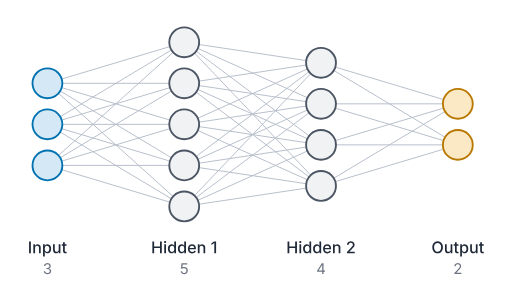
t = 0.00 s
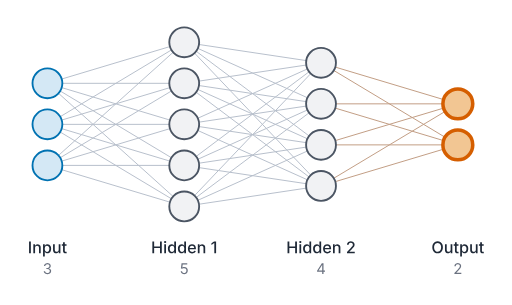
t = 0.62 s
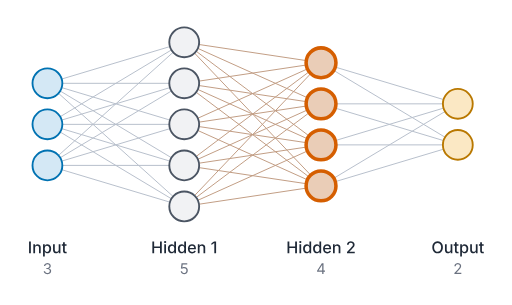
t = 1.23 s
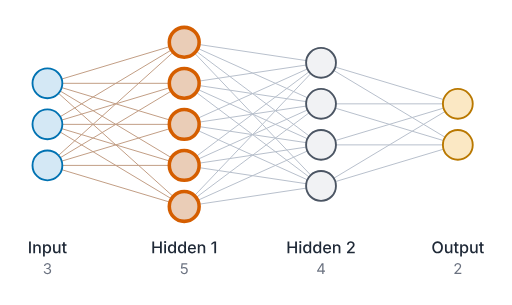
t = 1.85 s
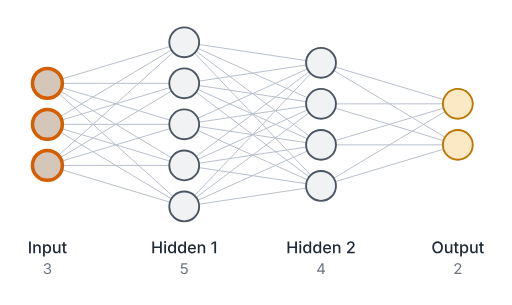
t = 2.47 s
t = 3.08 s: frame unchanged from t = 0.00 s, image omitted

The animated SVG that drew these frames (rendered in a browser with its animation timeline set to each time). Animation: 27 CSS @keyframes rules; one cycle of 3.70 s, repeats indefinitely.

<svg xmlns="http://www.w3.org/2000/svg" width="411.07" height="245.25" viewBox="0 0 411.07 245.25" role="img" aria-labelledby="xm-title xm-desc">
  <title id="xm-title">Neural network diagram</title>
  <desc id="xm-desc">Fully connected neural network with 4 layers: Input (3 neurons), Hidden 1 (5 neurons), Hidden 2 (4 neurons), Output (2 neurons).</desc>
  <style>@keyframes xm-a0{0%{opacity:0;transform:translate(0px,0px)}44.459%{opacity:0;transform:translate(0px,0px)}44.509%{opacity:1;transform:translate(0px,0px)}58.599%{opacity:1;transform:translate(-87.01px,26.1px)}58.649%{opacity:0;transform:translate(-87.01px,26.1px)}100%{opacity:0;transform:translate(-87.01px,26.1px)}}@keyframes xm-a1{0%{stroke:#b8c0cc;stroke-width:0.8px}44.459%{stroke:#b8c0cc;stroke-width:0.8px}47.014%{stroke:#c29e85;stroke-width:0.8px}56.095%{stroke:#c29e85;stroke-width:0.8px}58.649%{stroke:#b8c0cc;stroke-width:0.8px}100%{stroke:#b8c0cc;stroke-width:0.8px}}@keyframes xm-a2{0%{opacity:0;transform:translate(0px,0px)}44.459%{opacity:0;transform:translate(0px,0px)}44.509%{opacity:1;transform:translate(0px,0px)}58.599%{opacity:1;transform:translate(-86px,0px)}58.649%{opacity:0;transform:translate(-86px,0px)}100%{opacity:0;transform:translate(-86px,0px)}}@keyframes xm-a3{0%{opacity:0;transform:translate(0px,0px)}44.459%{opacity:0;transform:translate(0px,0px)}44.509%{opacity:1;transform:translate(0px,0px)}58.599%{opacity:1;transform:translate(-87.01px,-26.1px)}58.649%{opacity:0;transform:translate(-87.01px,-26.1px)}100%{opacity:0;transform:translate(-87.01px,-26.1px)}}@keyframes xm-a4{0%{opacity:0;transform:translate(0px,0px)}44.459%{opacity:0;transform:translate(0px,0px)}44.509%{opacity:1;transform:translate(0px,0px)}58.599%{opacity:1;transform:translate(-89.42px,-53.65px)}58.649%{opacity:0;transform:translate(-89.42px,-53.65px)}100%{opacity:0;transform:translate(-89.42px,-53.65px)}}@keyframes xm-a5{0%{opacity:0;transform:translate(0px,0px)}44.459%{opacity:0;transform:translate(0px,0px)}44.509%{opacity:1;transform:translate(0px,0px)}58.599%{opacity:1;transform:translate(-92.16px,-82.94px)}58.649%{opacity:0;transform:translate(-92.16px,-82.94px)}100%{opacity:0;transform:translate(-92.16px,-82.94px)}}@keyframes xm-a6{0%{opacity:0;transform:translate(0px,0px)}44.459%{opacity:0;transform:translate(0px,0px)}44.509%{opacity:1;transform:translate(0px,0px)}58.599%{opacity:1;transform:translate(-89.42px,53.65px)}58.649%{opacity:0;transform:translate(-89.42px,53.65px)}100%{opacity:0;transform:translate(-89.42px,53.65px)}}@keyframes xm-a7{0%{opacity:0;transform:translate(0px,0px)}44.459%{opacity:0;transform:translate(0px,0px)}44.509%{opacity:1;transform:translate(0px,0px)}58.599%{opacity:1;transform:translate(-92.16px,82.94px)}58.649%{opacity:0;transform:translate(-92.16px,82.94px)}100%{opacity:0;transform:translate(-92.16px,82.94px)}}@keyframes xm-a8{0%{opacity:0;transform:translate(0px,0px)}25.541%{opacity:0;transform:translate(0px,0px)}25.591%{opacity:1;transform:translate(0px,0px)}39.68%{opacity:1;transform:translate(-86.27px,-12.94px)}39.73%{opacity:0;transform:translate(-86.27px,-12.94px)}100%{opacity:0;transform:translate(-86.27px,-12.94px)}}@keyframes xm-a9{0%{stroke:#b8c0cc;stroke-width:0.8px}25.541%{stroke:#b8c0cc;stroke-width:0.8px}28.095%{stroke:#c29e85;stroke-width:0.8px}37.176%{stroke:#c29e85;stroke-width:0.8px}39.73%{stroke:#b8c0cc;stroke-width:0.8px}100%{stroke:#b8c0cc;stroke-width:0.8px}}@keyframes xm-a10{0%{opacity:0;transform:translate(0px,0px)}25.541%{opacity:0;transform:translate(0px,0px)}25.591%{opacity:1;transform:translate(0px,0px)}39.68%{opacity:1;transform:translate(-88.11px,-39.65px)}39.73%{opacity:0;transform:translate(-88.11px,-39.65px)}100%{opacity:0;transform:translate(-88.11px,-39.65px)}}@keyframes xm-a11{0%{opacity:0;transform:translate(0px,0px)}25.541%{opacity:0;transform:translate(0px,0px)}25.591%{opacity:1;transform:translate(0px,0px)}39.68%{opacity:1;transform:translate(-90.8px,-68.1px)}39.73%{opacity:0;transform:translate(-90.8px,-68.1px)}100%{opacity:0;transform:translate(-90.8px,-68.1px)}}@keyframes xm-a12{0%{opacity:0;transform:translate(0px,0px)}25.541%{opacity:0;transform:translate(0px,0px)}25.591%{opacity:1;transform:translate(0px,0px)}39.68%{opacity:1;transform:translate(-93.45px,-98.12px)}39.73%{opacity:0;transform:translate(-93.45px,-98.12px)}100%{opacity:0;transform:translate(-93.45px,-98.12px)}}@keyframes xm-a13{0%{opacity:0;transform:translate(0px,0px)}25.541%{opacity:0;transform:translate(0px,0px)}25.591%{opacity:1;transform:translate(0px,0px)}39.68%{opacity:1;transform:translate(-86.27px,12.94px)}39.73%{opacity:0;transform:translate(-86.27px,12.94px)}100%{opacity:0;transform:translate(-86.27px,12.94px)}}@keyframes xm-a14{0%{opacity:0;transform:translate(0px,0px)}25.541%{opacity:0;transform:translate(0px,0px)}25.591%{opacity:1;transform:translate(0px,0px)}39.68%{opacity:1;transform:translate(-88.11px,39.65px)}39.73%{opacity:0;transform:translate(-88.11px,39.65px)}100%{opacity:0;transform:translate(-88.11px,39.65px)}}@keyframes xm-a15{0%{opacity:0;transform:translate(0px,0px)}25.541%{opacity:0;transform:translate(0px,0px)}25.591%{opacity:1;transform:translate(0px,0px)}39.68%{opacity:1;transform:translate(-90.8px,68.1px)}39.73%{opacity:0;transform:translate(-90.8px,68.1px)}100%{opacity:0;transform:translate(-90.8px,68.1px)}}@keyframes xm-a16{0%{opacity:0;transform:translate(0px,0px)}25.541%{opacity:0;transform:translate(0px,0px)}25.591%{opacity:1;transform:translate(0px,0px)}39.68%{opacity:1;transform:translate(-93.45px,98.12px)}39.73%{opacity:0;transform:translate(-93.45px,98.12px)}100%{opacity:0;transform:translate(-93.45px,98.12px)}}@keyframes xm-a17{0%{opacity:0;transform:translate(0px,0px)}6.622%{opacity:0;transform:translate(0px,0px)}6.672%{opacity:1;transform:translate(0px,0px)}20.761%{opacity:1;transform:translate(-87.01px,-26.1px)}20.811%{opacity:0;transform:translate(-87.01px,-26.1px)}100%{opacity:0;transform:translate(-87.01px,-26.1px)}}@keyframes xm-a18{0%{stroke:#b8c0cc;stroke-width:0.8px}6.622%{stroke:#b8c0cc;stroke-width:0.8px}9.176%{stroke:#c29e85;stroke-width:0.8px}18.257%{stroke:#c29e85;stroke-width:0.8px}20.811%{stroke:#b8c0cc;stroke-width:0.8px}100%{stroke:#b8c0cc;stroke-width:0.8px}}@keyframes xm-a19{0%{opacity:0;transform:translate(0px,0px)}6.622%{opacity:0;transform:translate(0px,0px)}6.672%{opacity:1;transform:translate(0px,0px)}20.761%{opacity:1;transform:translate(-89.42px,-53.65px)}20.811%{opacity:0;transform:translate(-89.42px,-53.65px)}100%{opacity:0;transform:translate(-89.42px,-53.65px)}}@keyframes xm-a20{0%{opacity:0;transform:translate(0px,0px)}6.622%{opacity:0;transform:translate(0px,0px)}6.672%{opacity:1;transform:translate(0px,0px)}20.761%{opacity:1;transform:translate(-86px,0px)}20.811%{opacity:0;transform:translate(-86px,0px)}100%{opacity:0;transform:translate(-86px,0px)}}@keyframes xm-a21{0%{opacity:0;transform:translate(0px,0px)}6.622%{opacity:0;transform:translate(0px,0px)}6.672%{opacity:1;transform:translate(0px,0px)}20.761%{opacity:1;transform:translate(-87.01px,26.1px)}20.811%{opacity:0;transform:translate(-87.01px,26.1px)}100%{opacity:0;transform:translate(-87.01px,26.1px)}}@keyframes xm-a22{0%{opacity:0;transform:translate(0px,0px)}6.622%{opacity:0;transform:translate(0px,0px)}6.672%{opacity:1;transform:translate(0px,0px)}20.761%{opacity:1;transform:translate(-89.42px,53.65px)}20.811%{opacity:0;transform:translate(-89.42px,53.65px)}100%{opacity:0;transform:translate(-89.42px,53.65px)}}@keyframes xm-a23{0%{fill:#d4e8f5;stroke:#0072b2;stroke-width:1.5px}56.757%{fill:#d4e8f5;stroke:#0072b2;stroke-width:1.5px}60.503%{fill:#d4c6b8;stroke:#d55e00;stroke-width:2.85px}73.822%{fill:#d4c6b8;stroke:#d55e00;stroke-width:2.85px}77.568%{fill:#d4e8f5;stroke:#0072b2;stroke-width:1.5px}100%{fill:#d4e8f5;stroke:#0072b2;stroke-width:1.5px}}@keyframes xm-a24{0%{fill:#f1f2f4;stroke:#4b5563;stroke-width:1.5px}37.838%{fill:#f1f2f4;stroke:#4b5563;stroke-width:1.5px}41.584%{fill:#eacdb7;stroke:#d55e00;stroke-width:2.85px}54.903%{fill:#eacdb7;stroke:#d55e00;stroke-width:2.85px}58.649%{fill:#f1f2f4;stroke:#4b5563;stroke-width:1.5px}100%{fill:#f1f2f4;stroke:#4b5563;stroke-width:1.5px}}@keyframes xm-a25{0%{fill:#f1f2f4;stroke:#4b5563;stroke-width:1.5px}18.919%{fill:#f1f2f4;stroke:#4b5563;stroke-width:1.5px}22.665%{fill:#eacdb7;stroke:#d55e00;stroke-width:2.85px}35.984%{fill:#eacdb7;stroke:#d55e00;stroke-width:2.85px}39.73%{fill:#f1f2f4;stroke:#4b5563;stroke-width:1.5px}100%{fill:#f1f2f4;stroke:#4b5563;stroke-width:1.5px}}@keyframes xm-a26{0%{fill:#fbe8c4;stroke:#b97800;stroke-width:1.5px}3.746%{fill:#f2c693;stroke:#d55e00;stroke-width:2.85px}17.065%{fill:#f2c693;stroke:#d55e00;stroke-width:2.85px}20.811%{fill:#fbe8c4;stroke:#b97800;stroke-width:1.5px}100%{fill:#fbe8c4;stroke:#b97800;stroke-width:1.5px}}#xm-signal-0{animation:xm-a0 3700ms linear infinite}#xm-edge-0-0-1-0{animation:xm-a1 3700ms linear infinite}#xm-signal-1{animation:xm-a2 3700ms linear infinite}#xm-edge-0-0-1-1{animation:xm-a1 3700ms linear infinite}#xm-signal-2{animation:xm-a3 3700ms linear infinite}#xm-edge-0-0-1-2{animation:xm-a1 3700ms linear infinite}#xm-signal-3{animation:xm-a4 3700ms linear infinite}#xm-edge-0-0-1-3{animation:xm-a1 3700ms linear infinite}#xm-signal-4{animation:xm-a5 3700ms linear infinite}#xm-edge-0-0-1-4{animation:xm-a1 3700ms linear infinite}#xm-signal-5{animation:xm-a6 3700ms linear infinite}#xm-edge-0-1-1-0{animation:xm-a1 3700ms linear infinite}#xm-signal-6{animation:xm-a0 3700ms linear infinite}#xm-edge-0-1-1-1{animation:xm-a1 3700ms linear infinite}#xm-signal-7{animation:xm-a2 3700ms linear infinite}#xm-edge-0-1-1-2{animation:xm-a1 3700ms linear infinite}#xm-signal-8{animation:xm-a3 3700ms linear infinite}#xm-edge-0-1-1-3{animation:xm-a1 3700ms linear infinite}#xm-signal-9{animation:xm-a4 3700ms linear infinite}#xm-edge-0-1-1-4{animation:xm-a1 3700ms linear infinite}#xm-signal-10{animation:xm-a7 3700ms linear infinite}#xm-edge-0-2-1-0{animation:xm-a1 3700ms linear infinite}#xm-signal-11{animation:xm-a6 3700ms linear infinite}#xm-edge-0-2-1-1{animation:xm-a1 3700ms linear infinite}#xm-signal-12{animation:xm-a0 3700ms linear infinite}#xm-edge-0-2-1-2{animation:xm-a1 3700ms linear infinite}#xm-signal-13{animation:xm-a2 3700ms linear infinite}#xm-edge-0-2-1-3{animation:xm-a1 3700ms linear infinite}#xm-signal-14{animation:xm-a3 3700ms linear infinite}#xm-edge-0-2-1-4{animation:xm-a1 3700ms linear infinite}#xm-signal-15{animation:xm-a8 3700ms linear infinite}#xm-edge-1-0-2-0{animation:xm-a9 3700ms linear infinite}#xm-signal-16{animation:xm-a10 3700ms linear infinite}#xm-edge-1-0-2-1{animation:xm-a9 3700ms linear infinite}#xm-signal-17{animation:xm-a11 3700ms linear infinite}#xm-edge-1-0-2-2{animation:xm-a9 3700ms linear infinite}#xm-signal-18{animation:xm-a12 3700ms linear infinite}#xm-edge-1-0-2-3{animation:xm-a9 3700ms linear infinite}#xm-signal-19{animation:xm-a13 3700ms linear infinite}#xm-edge-1-1-2-0{animation:xm-a9 3700ms linear infinite}#xm-signal-20{animation:xm-a8 3700ms linear infinite}#xm-edge-1-1-2-1{animation:xm-a9 3700ms linear infinite}#xm-signal-21{animation:xm-a10 3700ms linear infinite}#xm-edge-1-1-2-2{animation:xm-a9 3700ms linear infinite}#xm-signal-22{animation:xm-a11 3700ms linear infinite}#xm-edge-1-1-2-3{animation:xm-a9 3700ms linear infinite}#xm-signal-23{animation:xm-a14 3700ms linear infinite}#xm-edge-1-2-2-0{animation:xm-a9 3700ms linear infinite}#xm-signal-24{animation:xm-a13 3700ms linear infinite}#xm-edge-1-2-2-1{animation:xm-a9 3700ms linear infinite}#xm-signal-25{animation:xm-a8 3700ms linear infinite}#xm-edge-1-2-2-2{animation:xm-a9 3700ms linear infinite}#xm-signal-26{animation:xm-a10 3700ms linear infinite}#xm-edge-1-2-2-3{animation:xm-a9 3700ms linear infinite}#xm-signal-27{animation:xm-a15 3700ms linear infinite}#xm-edge-1-3-2-0{animation:xm-a9 3700ms linear infinite}#xm-signal-28{animation:xm-a14 3700ms linear infinite}#xm-edge-1-3-2-1{animation:xm-a9 3700ms linear infinite}#xm-signal-29{animation:xm-a13 3700ms linear infinite}#xm-edge-1-3-2-2{animation:xm-a9 3700ms linear infinite}#xm-signal-30{animation:xm-a8 3700ms linear infinite}#xm-edge-1-3-2-3{animation:xm-a9 3700ms linear infinite}#xm-signal-31{animation:xm-a16 3700ms linear infinite}#xm-edge-1-4-2-0{animation:xm-a9 3700ms linear infinite}#xm-signal-32{animation:xm-a15 3700ms linear infinite}#xm-edge-1-4-2-1{animation:xm-a9 3700ms linear infinite}#xm-signal-33{animation:xm-a14 3700ms linear infinite}#xm-edge-1-4-2-2{animation:xm-a9 3700ms linear infinite}#xm-signal-34{animation:xm-a13 3700ms linear infinite}#xm-edge-1-4-2-3{animation:xm-a9 3700ms linear infinite}#xm-signal-35{animation:xm-a17 3700ms linear infinite}#xm-edge-2-0-3-0{animation:xm-a18 3700ms linear infinite}#xm-signal-36{animation:xm-a19 3700ms linear infinite}#xm-edge-2-0-3-1{animation:xm-a18 3700ms linear infinite}#xm-signal-37{animation:xm-a20 3700ms linear infinite}#xm-edge-2-1-3-0{animation:xm-a18 3700ms linear infinite}#xm-signal-38{animation:xm-a17 3700ms linear infinite}#xm-edge-2-1-3-1{animation:xm-a18 3700ms linear infinite}#xm-signal-39{animation:xm-a21 3700ms linear infinite}#xm-edge-2-2-3-0{animation:xm-a18 3700ms linear infinite}#xm-signal-40{animation:xm-a20 3700ms linear infinite}#xm-edge-2-2-3-1{animation:xm-a18 3700ms linear infinite}#xm-signal-41{animation:xm-a22 3700ms linear infinite}#xm-edge-2-3-3-0{animation:xm-a18 3700ms linear infinite}#xm-signal-42{animation:xm-a21 3700ms linear infinite}#xm-edge-2-3-3-1{animation:xm-a18 3700ms linear infinite}#xm-node-0-0{animation:xm-a23 3700ms linear infinite}#xm-node-0-1{animation:xm-a23 3700ms linear infinite}#xm-node-0-2{animation:xm-a23 3700ms linear infinite}#xm-node-1-0{animation:xm-a24 3700ms linear infinite}#xm-node-1-1{animation:xm-a24 3700ms linear infinite}#xm-node-1-2{animation:xm-a24 3700ms linear infinite}#xm-node-1-3{animation:xm-a24 3700ms linear infinite}#xm-node-1-4{animation:xm-a24 3700ms linear infinite}#xm-node-2-0{animation:xm-a25 3700ms linear infinite}#xm-node-2-1{animation:xm-a25 3700ms linear infinite}#xm-node-2-2{animation:xm-a25 3700ms linear infinite}#xm-node-2-3{animation:xm-a25 3700ms linear infinite}#xm-node-3-0{animation:xm-a26 3700ms linear infinite}#xm-node-3-1{animation:xm-a26 3700ms linear infinite}@media (prefers-reduced-motion:reduce){*{animation:none!important}}</style>
  <rect id="xm-background" width="411.07" height="245.25" fill="#ffffff"/>
  <g id="xm-edges-0" class="xm-edges" stroke="#b8c0cc" stroke-width="0.8">
    <line id="xm-edge-0-0-1-0" class="xm-edge" x1="49.32" y1="63.55" x2="136.33" y2="37.45"/>
    <line id="xm-edge-0-0-1-1" class="xm-edge" x1="49.82" y1="67" x2="135.82" y2="67"/>
    <line id="xm-edge-0-0-1-2" class="xm-edge" x1="49.32" y1="70.45" x2="136.33" y2="96.55"/>
    <line id="xm-edge-0-0-1-3" class="xm-edge" x1="48.11" y1="73.17" x2="137.53" y2="126.83"/>
    <line id="xm-edge-0-0-1-4" class="xm-edge" x1="46.74" y1="75.03" x2="138.9" y2="157.97"/>
    <line id="xm-edge-0-1-1-0" class="xm-edge" x1="48.11" y1="93.83" x2="137.53" y2="40.17"/>
    <line id="xm-edge-0-1-1-1" class="xm-edge" x1="49.32" y1="96.55" x2="136.33" y2="70.45"/>
    <line id="xm-edge-0-1-1-2" class="xm-edge" x1="49.82" y1="100" x2="135.82" y2="100"/>
    <line id="xm-edge-0-1-1-3" class="xm-edge" x1="49.32" y1="103.45" x2="136.33" y2="129.55"/>
    <line id="xm-edge-0-1-1-4" class="xm-edge" x1="48.11" y1="106.17" x2="137.53" y2="159.83"/>
    <line id="xm-edge-0-2-1-0" class="xm-edge" x1="46.74" y1="124.97" x2="138.9" y2="42.03"/>
    <line id="xm-edge-0-2-1-1" class="xm-edge" x1="48.11" y1="126.83" x2="137.53" y2="73.17"/>
    <line id="xm-edge-0-2-1-2" class="xm-edge" x1="49.32" y1="129.55" x2="136.33" y2="103.45"/>
    <line id="xm-edge-0-2-1-3" class="xm-edge" x1="49.82" y1="133" x2="135.82" y2="133"/>
    <line id="xm-edge-0-2-1-4" class="xm-edge" x1="49.32" y1="136.45" x2="136.33" y2="162.55"/>
  </g>
  <g id="xm-edges-1" class="xm-edges" stroke="#b8c0cc" stroke-width="0.8">
    <line id="xm-edge-1-0-2-0" class="xm-edge" x1="159.69" y1="35.78" x2="245.95" y2="48.72"/>
    <line id="xm-edge-1-0-2-1" class="xm-edge" x1="158.76" y1="38.92" x2="246.88" y2="78.58"/>
    <line id="xm-edge-1-0-2-2" class="xm-edge" x1="157.42" y1="41.2" x2="248.22" y2="109.3"/>
    <line id="xm-edge-1-0-2-3" class="xm-edge" x1="156.1" y1="42.69" x2="249.55" y2="140.81"/>
    <line id="xm-edge-1-1-2-0" class="xm-edge" x1="159.69" y1="65.22" x2="245.95" y2="52.28"/>
    <line id="xm-edge-1-1-2-1" class="xm-edge" x1="159.69" y1="68.78" x2="245.95" y2="81.72"/>
    <line id="xm-edge-1-1-2-2" class="xm-edge" x1="158.76" y1="71.92" x2="246.88" y2="111.58"/>
    <line id="xm-edge-1-1-2-3" class="xm-edge" x1="157.42" y1="74.2" x2="248.22" y2="142.3"/>
    <line id="xm-edge-1-2-2-0" class="xm-edge" x1="158.76" y1="95.08" x2="246.88" y2="55.42"/>
    <line id="xm-edge-1-2-2-1" class="xm-edge" x1="159.69" y1="98.22" x2="245.95" y2="85.28"/>
    <line id="xm-edge-1-2-2-2" class="xm-edge" x1="159.69" y1="101.78" x2="245.95" y2="114.72"/>
    <line id="xm-edge-1-2-2-3" class="xm-edge" x1="158.76" y1="104.92" x2="246.88" y2="144.58"/>
    <line id="xm-edge-1-3-2-0" class="xm-edge" x1="157.42" y1="125.8" x2="248.22" y2="57.7"/>
    <line id="xm-edge-1-3-2-1" class="xm-edge" x1="158.76" y1="128.08" x2="246.88" y2="88.42"/>
    <line id="xm-edge-1-3-2-2" class="xm-edge" x1="159.69" y1="131.22" x2="245.95" y2="118.28"/>
    <line id="xm-edge-1-3-2-3" class="xm-edge" x1="159.69" y1="134.78" x2="245.95" y2="147.72"/>
    <line id="xm-edge-1-4-2-0" class="xm-edge" x1="156.1" y1="157.31" x2="249.55" y2="59.19"/>
    <line id="xm-edge-1-4-2-1" class="xm-edge" x1="157.42" y1="158.8" x2="248.22" y2="90.7"/>
    <line id="xm-edge-1-4-2-2" class="xm-edge" x1="158.76" y1="161.08" x2="246.88" y2="121.42"/>
    <line id="xm-edge-1-4-2-3" class="xm-edge" x1="159.69" y1="164.22" x2="245.95" y2="151.28"/>
  </g>
  <g id="xm-edges-2" class="xm-edges" stroke="#b8c0cc" stroke-width="0.8">
    <line id="xm-edge-2-0-3-0" class="xm-edge" x1="269.32" y1="53.95" x2="356.33" y2="80.05"/>
    <line id="xm-edge-2-0-3-1" class="xm-edge" x1="268.11" y1="56.67" x2="357.53" y2="110.33"/>
    <line id="xm-edge-2-1-3-0" class="xm-edge" x1="269.82" y1="83.5" x2="355.82" y2="83.5"/>
    <line id="xm-edge-2-1-3-1" class="xm-edge" x1="269.32" y1="86.95" x2="356.33" y2="113.05"/>
    <line id="xm-edge-2-2-3-0" class="xm-edge" x1="269.32" y1="113.05" x2="356.33" y2="86.95"/>
    <line id="xm-edge-2-2-3-1" class="xm-edge" x1="269.82" y1="116.5" x2="355.82" y2="116.5"/>
    <line id="xm-edge-2-3-3-0" class="xm-edge" x1="268.11" y1="143.33" x2="357.53" y2="89.67"/>
    <line id="xm-edge-2-3-3-1" class="xm-edge" x1="269.32" y1="146.05" x2="356.33" y2="119.95"/>
  </g>
  <g id="xm-layer-0" class="xm-layer xm-layer-input" fill="#d4e8f5" stroke="#0072b2" stroke-width="1.5">
    <circle id="xm-node-0-0" class="xm-node xm-node-input" cx="37.82" cy="67" r="12"/>
    <circle id="xm-node-0-1" class="xm-node xm-node-input" cx="37.82" cy="100" r="12"/>
    <circle id="xm-node-0-2" class="xm-node xm-node-input" cx="37.82" cy="133" r="12"/>
  </g>
  <g id="xm-layer-1" class="xm-layer xm-layer-hidden" fill="#f1f2f4" stroke="#4b5563" stroke-width="1.5">
    <circle id="xm-node-1-0" class="xm-node xm-node-hidden" cx="147.82" cy="34" r="12"/>
    <circle id="xm-node-1-1" class="xm-node xm-node-hidden" cx="147.82" cy="67" r="12"/>
    <circle id="xm-node-1-2" class="xm-node xm-node-hidden" cx="147.82" cy="100" r="12"/>
    <circle id="xm-node-1-3" class="xm-node xm-node-hidden" cx="147.82" cy="133" r="12"/>
    <circle id="xm-node-1-4" class="xm-node xm-node-hidden" cx="147.82" cy="166" r="12"/>
  </g>
  <g id="xm-layer-2" class="xm-layer xm-layer-hidden" fill="#f1f2f4" stroke="#4b5563" stroke-width="1.5">
    <circle id="xm-node-2-0" class="xm-node xm-node-hidden" cx="257.82" cy="50.5" r="12"/>
    <circle id="xm-node-2-1" class="xm-node xm-node-hidden" cx="257.82" cy="83.5" r="12"/>
    <circle id="xm-node-2-2" class="xm-node xm-node-hidden" cx="257.82" cy="116.5" r="12"/>
    <circle id="xm-node-2-3" class="xm-node xm-node-hidden" cx="257.82" cy="149.5" r="12"/>
  </g>
  <g id="xm-layer-3" class="xm-layer xm-layer-output" fill="#fbe8c4" stroke="#b97800" stroke-width="1.5">
    <circle id="xm-node-3-0" class="xm-node xm-node-output" cx="367.82" cy="83.5" r="12"/>
    <circle id="xm-node-3-1" class="xm-node xm-node-output" cx="367.82" cy="116.5" r="12"/>
  </g>
  <g id="xm-labels" class="xm-labels">
    <path id="xm-name-0" class="xm-label xm-label-name" d="M24.49 194.14L24.49 203.59L23.05 203.59L23.05 194.14L24.49 194.14ZM27.88 199.39L27.88 203.59L26.48 203.59L26.48 196.5L27.81 196.5L27.83 197.86Q28.12 197.19 28.58 196.85Q29.17 196.41 30.01 196.41Q30.73 196.41 31.27 196.71Q31.81 197.02 32.12 197.61Q32.42 198.2 32.42 199.09L32.42 203.59L31.03 203.59L31.03 199.26Q31.03 198.49 30.63 198.06Q30.23 197.63 29.53 197.63Q29.06 197.63 28.68 197.83Q28.31 198.04 28.09 198.43Q27.88 198.83 27.88 199.39ZM34.3 206.25L34.3 196.5L35.66 196.5L35.66 197.65L35.77 197.65Q35.9 197.43 36.13 197.14Q36.35 196.85 36.76 196.63Q37.16 196.41 37.82 196.41Q38.68 196.41 39.34 196.84Q40.01 197.27 40.4 198.09Q40.79 198.91 40.79 200.06Q40.79 201.21 40.41 202.03Q40.03 202.85 39.36 203.29Q38.69 203.73 37.82 203.73Q37.18 203.73 36.77 203.51Q36.36 203.3 36.13 203Q35.9 202.71 35.77 202.48L35.7 202.48L35.7 206.25L34.3 206.25ZM37.51 202.55Q38.12 202.55 38.54 202.22Q38.95 201.89 39.15 201.32Q39.36 200.76 39.36 200.05Q39.36 199.35 39.15 198.8Q38.95 198.24 38.54 197.92Q38.13 197.6 37.51 197.6Q36.92 197.6 36.5 197.9Q36.09 198.21 35.88 198.76Q35.67 199.31 35.67 200.05Q35.67 200.79 35.89 201.35Q36.1 201.91 36.51 202.23Q36.92 202.55 37.51 202.55ZM44.76 203.68Q44.03 203.68 43.49 203.38Q42.94 203.07 42.64 202.48Q42.34 201.88 42.34 201L42.34 196.5L43.73 196.5L43.73 200.83Q43.73 201.6 44.14 202.03Q44.54 202.46 45.23 202.46Q45.71 202.46 46.08 202.26Q46.45 202.05 46.67 201.65Q46.88 201.26 46.88 200.7L46.88 196.5L48.28 196.5L48.28 203.59L46.95 203.59L46.94 202.21Q46.65 202.9 46.17 203.25Q45.57 203.68 44.76 203.68ZM53.19 196.5L53.19 197.63L51.78 197.63L51.78 201.68Q51.78 202.1 51.96 202.3Q52.14 202.5 52.55 202.5Q52.66 202.5 52.84 202.48Q53.01 202.45 53.14 202.43L53.39 203.54Q53.17 203.62 52.91 203.65Q52.66 203.69 52.41 203.69Q51.45 203.69 50.91 203.19Q50.38 202.69 50.38 201.79L50.38 197.63L49.35 197.63L49.35 196.5L50.38 196.5L50.38 194.81L51.78 194.81L51.78 196.5L53.19 196.5Z" fill="#1f2937"/>
    <path id="xm-size-0" class="xm-label xm-label-size" d="M37.84 220.47Q36.98 220.47 36.32 220.18Q35.66 219.89 35.27 219.36Q34.88 218.84 34.85 218.15L35.97 218.15Q36.01 218.57 36.26 218.87Q36.51 219.17 36.91 219.33Q37.32 219.49 37.82 219.49Q38.37 219.49 38.79 219.3Q39.22 219.11 39.47 218.77Q39.71 218.42 39.71 217.97Q39.71 217.5 39.47 217.13Q39.24 216.77 38.79 216.57Q38.33 216.36 37.68 216.36L36.97 216.36L36.97 215.4L37.68 215.4Q38.19 215.4 38.58 215.21Q38.97 215.03 39.19 214.69Q39.41 214.36 39.41 213.91Q39.41 213.48 39.22 213.15Q39.03 212.83 38.67 212.65Q38.32 212.47 37.85 212.47Q37.4 212.47 37.01 212.63Q36.62 212.8 36.37 213.09Q36.13 213.39 36.11 213.82L35.04 213.82Q35.06 213.14 35.45 212.61Q35.83 212.09 36.47 211.8Q37.1 211.51 37.87 211.51Q38.69 211.51 39.27 211.83Q39.86 212.16 40.18 212.7Q40.5 213.23 40.5 213.85Q40.5 214.59 40.11 215.1Q39.72 215.62 39.05 215.82L39.05 215.89Q39.61 215.98 40 216.26Q40.4 216.55 40.6 216.99Q40.81 217.43 40.81 217.98Q40.81 218.7 40.43 219.26Q40.04 219.82 39.37 220.15Q38.69 220.47 37.84 220.47Z" fill="#6b7280"/>
    <path id="xm-name-1" class="xm-label xm-label-name" d="M122.2 203.59L122.2 194.14L123.64 194.14L123.64 198.13L128.33 198.13L128.33 194.14L129.78 194.14L129.78 203.59L128.33 203.59L128.33 199.38L123.64 199.38L123.64 203.59L122.2 203.59ZM131.77 203.59L131.77 196.5L133.16 196.5L133.16 203.59L131.77 203.59ZM132.47 195.41Q132.11 195.41 131.85 195.17Q131.6 194.93 131.6 194.59Q131.6 194.24 131.85 194Q132.11 193.75 132.47 193.75Q132.83 193.75 133.09 194Q133.36 194.24 133.36 194.59Q133.36 194.93 133.09 195.17Q132.83 195.41 132.47 195.41ZM137.68 203.73Q136.82 203.73 136.15 203.29Q135.48 202.85 135.09 202.03Q134.71 201.21 134.71 200.06Q134.71 198.91 135.1 198.09Q135.49 197.27 136.16 196.84Q136.83 196.41 137.68 196.41Q138.34 196.41 138.75 196.63Q139.15 196.85 139.38 197.14Q139.61 197.43 139.73 197.65L139.8 197.65L139.8 194.14L141.2 194.14L141.2 203.59L139.84 203.59L139.84 202.48L139.73 202.48Q139.61 202.71 139.37 203Q139.14 203.3 138.73 203.51Q138.33 203.73 137.68 203.73ZM137.99 202.55Q138.59 202.55 139 202.23Q139.4 201.91 139.62 201.35Q139.83 200.79 139.83 200.05Q139.83 199.31 139.62 198.76Q139.41 198.21 139 197.9Q138.59 197.6 137.99 197.6Q137.37 197.6 136.96 197.92Q136.55 198.24 136.35 198.8Q136.14 199.35 136.14 200.05Q136.14 200.76 136.35 201.32Q136.56 201.89 136.97 202.22Q137.39 202.55 137.99 202.55ZM145.72 203.73Q144.86 203.73 144.18 203.29Q143.51 202.85 143.13 202.03Q142.75 201.21 142.75 200.06Q142.75 198.91 143.14 198.09Q143.52 197.27 144.2 196.84Q144.87 196.41 145.72 196.41Q146.38 196.41 146.78 196.63Q147.19 196.85 147.42 197.14Q147.64 197.43 147.76 197.65L147.84 197.65L147.84 194.14L149.24 194.14L149.24 203.59L147.88 203.59L147.88 202.48L147.76 202.48Q147.64 202.71 147.41 203Q147.17 203.3 146.77 203.51Q146.36 203.73 145.72 203.73ZM146.03 202.55Q146.62 202.55 147.03 202.23Q147.44 201.91 147.65 201.35Q147.87 200.79 147.87 200.05Q147.87 199.31 147.66 198.76Q147.45 198.21 147.04 197.9Q146.63 197.6 146.03 197.6Q145.41 197.6 145 197.92Q144.59 198.24 144.38 198.8Q144.18 199.35 144.18 200.05Q144.18 200.76 144.39 201.32Q144.6 201.89 145.01 202.22Q145.42 202.55 146.03 202.55ZM154.18 203.74Q153.13 203.74 152.37 203.29Q151.6 202.84 151.2 202.02Q150.79 201.2 150.79 200.1Q150.79 199 151.19 198.17Q151.59 197.34 152.33 196.87Q153.06 196.41 154.05 196.41Q154.66 196.41 155.23 196.61Q155.79 196.81 156.24 197.23Q156.7 197.66 156.96 198.33Q157.22 199.01 157.22 199.98L157.22 200.47L152.19 200.47Q152.21 201.11 152.44 201.56Q152.69 202.07 153.14 202.33Q153.59 202.58 154.19 202.58Q154.58 202.58 154.9 202.47Q155.22 202.36 155.45 202.14Q155.68 201.91 155.8 201.58L157.11 201.89Q156.94 202.44 156.54 202.86Q156.14 203.28 155.54 203.51Q154.94 203.74 154.18 203.74ZM152.2 199.43L155.84 199.43Q155.79 198.99 155.65 198.62Q155.45 198.12 155.05 197.84Q154.65 197.56 154.05 197.56Q153.46 197.56 153.05 197.85Q152.63 198.13 152.41 198.6Q152.23 198.99 152.2 199.43ZM160.15 199.39L160.15 203.59L158.75 203.59L158.75 196.5L160.09 196.5L160.1 197.86Q160.39 197.19 160.85 196.85Q161.44 196.41 162.28 196.41Q163.01 196.41 163.54 196.71Q164.08 197.02 164.39 197.61Q164.69 198.2 164.69 199.09L164.69 203.59L163.3 203.59L163.3 199.26Q163.3 198.49 162.9 198.06Q162.5 197.63 161.8 197.63Q161.33 197.63 160.95 197.83Q160.58 198.04 160.36 198.43Q160.15 198.83 160.15 199.39ZM173.45 194.14L173.45 203.59L172.01 203.59L172.01 195.45L171.95 195.45L169.7 197.09L169.7 195.63L171.77 194.14L173.45 194.14Z" fill="#1f2937"/>
    <path id="xm-size-1" class="xm-label xm-label-size" d="M147.75 220.47Q146.99 220.47 146.38 220.17Q145.77 219.87 145.4 219.34Q145.04 218.82 145.01 218.15L146.09 218.15Q146.13 218.54 146.35 218.84Q146.58 219.15 146.95 219.32Q147.31 219.49 147.75 219.49Q148.28 219.49 148.69 219.25Q149.11 219 149.34 218.57Q149.58 218.13 149.58 217.58Q149.58 217.02 149.33 216.58Q149.08 216.13 148.66 215.88Q148.23 215.62 147.68 215.62Q147.28 215.62 146.86 215.75Q146.45 215.88 146.19 216.08L145.15 215.95L145.66 211.62L150.26 211.62L150.26 212.6L146.6 212.6L146.3 215.15L146.35 215.15Q146.62 214.93 147.03 214.79Q147.44 214.64 147.89 214.64Q148.49 214.64 148.99 214.86Q149.5 215.08 149.88 215.47Q150.25 215.87 150.46 216.4Q150.67 216.93 150.67 217.57Q150.67 218.4 150.29 219.06Q149.91 219.72 149.25 220.09Q148.6 220.47 147.75 220.47Z" fill="#6b7280"/>
    <path id="xm-name-2" class="xm-label xm-label-name" d="M230.89 203.59L230.89 194.14L232.34 194.14L232.34 198.13L237.02 198.13L237.02 194.14L238.47 194.14L238.47 203.59L237.02 203.59L237.02 199.38L232.34 199.38L232.34 203.59L230.89 203.59ZM240.46 203.59L240.46 196.5L241.86 196.5L241.86 203.59L240.46 203.59ZM241.17 195.41Q240.8 195.41 240.55 195.17Q240.29 194.93 240.29 194.59Q240.29 194.24 240.55 194Q240.8 193.75 241.17 193.75Q241.53 193.75 241.79 194Q242.05 194.24 242.05 194.59Q242.05 194.93 241.79 195.17Q241.53 195.41 241.17 195.41ZM246.38 203.73Q245.51 203.73 244.84 203.29Q244.17 202.85 243.79 202.03Q243.41 201.21 243.41 200.06Q243.41 198.91 243.79 198.09Q244.18 197.27 244.85 196.84Q245.53 196.41 246.38 196.41Q247.04 196.41 247.44 196.63Q247.84 196.85 248.07 197.14Q248.3 197.43 248.42 197.65L248.5 197.65L248.5 194.14L249.89 194.14L249.89 203.59L248.53 203.59L248.53 202.48L248.42 202.48Q248.3 202.71 248.07 203Q247.83 203.3 247.42 203.51Q247.02 203.73 246.38 203.73ZM246.68 202.55Q247.28 202.55 247.69 202.23Q248.1 201.91 248.31 201.35Q248.52 200.79 248.52 200.05Q248.52 199.31 248.31 198.76Q248.1 198.21 247.69 197.9Q247.28 197.6 246.68 197.6Q246.07 197.6 245.66 197.92Q245.25 198.24 245.04 198.8Q244.83 199.35 244.83 200.05Q244.83 200.76 245.04 201.32Q245.25 201.89 245.67 202.22Q246.08 202.55 246.68 202.55ZM254.41 203.73Q253.55 203.73 252.88 203.29Q252.2 202.85 251.82 202.03Q251.44 201.21 251.44 200.06Q251.44 198.91 251.83 198.09Q252.22 197.27 252.89 196.84Q253.56 196.41 254.41 196.41Q255.07 196.41 255.48 196.63Q255.88 196.85 256.11 197.14Q256.34 197.43 256.46 197.65L256.53 197.65L256.53 194.14L257.93 194.14L257.93 203.59L256.57 203.59L256.57 202.48L256.46 202.48Q256.34 202.71 256.1 203Q255.87 203.3 255.46 203.51Q255.05 203.73 254.41 203.73ZM254.72 202.55Q255.31 202.55 255.72 202.23Q256.13 201.91 256.35 201.35Q256.56 200.79 256.56 200.05Q256.56 199.31 256.35 198.76Q256.14 198.21 255.73 197.9Q255.32 197.6 254.72 197.6Q254.1 197.6 253.69 197.92Q253.28 198.24 253.08 198.8Q252.87 199.35 252.87 200.05Q252.87 200.76 253.08 201.32Q253.29 201.89 253.7 202.22Q254.11 202.55 254.72 202.55ZM262.87 203.74Q261.82 203.74 261.06 203.29Q260.3 202.84 259.89 202.02Q259.48 201.2 259.48 200.1Q259.48 199 259.88 198.17Q260.28 197.34 261.02 196.87Q261.76 196.41 262.75 196.41Q263.36 196.41 263.92 196.61Q264.49 196.81 264.94 197.23Q265.39 197.66 265.65 198.33Q265.91 199.01 265.91 199.98L265.91 200.47L260.88 200.47Q260.91 201.11 261.14 201.56Q261.38 202.07 261.83 202.33Q262.28 202.58 262.88 202.58Q263.27 202.58 263.59 202.47Q263.91 202.36 264.14 202.14Q264.37 201.91 264.49 201.58L265.81 201.89Q265.64 202.44 265.23 202.86Q264.83 203.28 264.23 203.51Q263.63 203.74 262.87 203.74ZM260.89 199.43L264.53 199.43Q264.49 198.99 264.34 198.62Q264.14 198.12 263.74 197.84Q263.34 197.56 262.75 197.56Q262.16 197.56 261.74 197.85Q261.32 198.13 261.1 198.6Q260.92 198.99 260.89 199.43ZM268.84 199.39L268.84 203.59L267.44 203.59L267.44 196.5L268.78 196.5L268.79 197.86Q269.08 197.19 269.55 196.85Q270.14 196.41 270.97 196.41Q271.7 196.41 272.24 196.71Q272.78 197.02 273.08 197.61Q273.39 198.2 273.39 199.09L273.39 203.59L271.99 203.59L271.99 199.26Q271.99 198.49 271.59 198.06Q271.19 197.63 270.49 197.63Q270.02 197.63 269.65 197.83Q269.27 198.04 269.06 198.43Q268.84 198.83 268.84 199.39ZM278.71 203.59L278.71 202.55L281.92 199.23Q282.41 198.71 282.74 198.31Q283.07 197.91 283.24 197.54Q283.42 197.17 283.42 196.75Q283.42 196.27 283.2 195.93Q282.98 195.59 282.6 195.41Q282.22 195.22 281.74 195.22Q281.24 195.22 280.86 195.43Q280.49 195.63 280.29 196.01Q280.08 196.38 280.08 196.89L278.69 196.89Q278.69 196.03 279.09 195.38Q279.49 194.73 280.18 194.37Q280.88 194.01 281.76 194.01Q282.67 194.01 283.35 194.36Q284.03 194.72 284.42 195.33Q284.81 195.93 284.81 196.7Q284.81 197.22 284.61 197.72Q284.42 198.21 283.93 198.83Q283.45 199.46 282.56 200.34L280.71 202.28L280.71 202.36L284.95 202.36L284.95 203.59L278.71 203.59Z" fill="#1f2937"/>
    <path id="xm-size-2" class="xm-label xm-label-size" d="M254.65 218.58L254.65 217.67L258.47 211.62L259.82 211.62L259.82 217.6L261.01 217.6L261.01 218.58L259.82 218.58L259.82 220.35L258.76 220.35L258.76 218.58L254.65 218.58ZM258.76 217.6L258.76 213.02L258.69 213.02L255.84 217.53L255.84 217.6L258.76 217.6Z" fill="#6b7280"/>
    <path id="xm-name-3" class="xm-label xm-label-name" d="M351.57 203.72Q350.34 203.72 349.37 203.14Q348.4 202.56 347.85 201.47Q347.29 200.38 347.29 198.87Q347.29 197.35 347.85 196.27Q348.4 195.18 349.37 194.59Q350.34 194.01 351.57 194.01Q352.79 194.01 353.75 194.59Q354.71 195.18 355.27 196.27Q355.82 197.35 355.82 198.87Q355.82 200.38 355.27 201.47Q354.71 202.56 353.75 203.14Q352.79 203.72 351.57 203.72ZM351.57 202.4Q352.37 202.4 353.01 202Q353.65 201.59 354.02 200.8Q354.39 200.01 354.39 198.87Q354.39 197.72 354.02 196.93Q353.65 196.14 353.01 195.73Q352.37 195.33 351.57 195.33Q350.75 195.33 350.11 195.74Q349.47 196.14 349.1 196.93Q348.73 197.72 348.73 198.87Q348.73 200.01 349.1 200.8Q349.47 201.59 350.11 201.99Q350.75 202.4 351.57 202.4ZM359.9 203.68Q359.18 203.68 358.63 203.38Q358.08 203.07 357.78 202.48Q357.48 201.88 357.48 201L357.48 196.5L358.88 196.5L358.88 200.83Q358.88 201.6 359.28 202.03Q359.68 202.46 360.38 202.46Q360.85 202.46 361.22 202.26Q361.59 202.05 361.81 201.65Q362.03 201.26 362.03 200.7L362.03 196.5L363.42 196.5L363.42 203.59L362.09 203.59L362.08 202.21Q361.79 202.9 361.31 203.25Q360.71 203.68 359.9 203.68ZM368.34 196.5L368.34 197.63L366.92 197.63L366.92 201.68Q366.92 202.1 367.1 202.3Q367.28 202.5 367.69 202.5Q367.8 202.5 367.98 202.48Q368.16 202.45 368.28 202.43L368.53 203.54Q368.31 203.62 368.06 203.65Q367.8 203.69 367.55 203.69Q366.59 203.69 366.06 203.19Q365.52 202.69 365.52 201.79L365.52 197.63L364.49 197.63L364.49 196.5L365.52 196.5L365.52 194.81L366.92 194.81L366.92 196.5L368.34 196.5ZM369.73 206.25L369.73 196.5L371.08 196.5L371.08 197.65L371.2 197.65Q371.33 197.43 371.55 197.14Q371.78 196.85 372.18 196.63Q372.58 196.41 373.25 196.41Q374.1 196.41 374.77 196.84Q375.44 197.27 375.83 198.09Q376.21 198.91 376.21 200.06Q376.21 201.21 375.83 202.03Q375.45 202.85 374.78 203.29Q374.11 203.73 373.25 203.73Q372.61 203.73 372.2 203.51Q371.79 203.3 371.56 203Q371.33 202.71 371.2 202.48L371.12 202.48L371.12 206.25L369.73 206.25ZM372.94 202.55Q373.55 202.55 373.96 202.22Q374.37 201.89 374.58 201.32Q374.78 200.76 374.78 200.05Q374.78 199.35 374.58 198.8Q374.37 198.24 373.96 197.92Q373.55 197.6 372.94 197.6Q372.34 197.6 371.93 197.9Q371.52 198.21 371.31 198.76Q371.1 199.31 371.1 200.05Q371.1 200.79 371.31 201.35Q371.52 201.91 371.93 202.23Q372.35 202.55 372.94 202.55ZM380.18 203.68Q379.46 203.68 378.91 203.38Q378.36 203.07 378.06 202.48Q377.76 201.88 377.76 201L377.76 196.5L379.16 196.5L379.16 200.83Q379.16 201.6 379.56 202.03Q379.96 202.46 380.66 202.46Q381.13 202.46 381.5 202.26Q381.88 202.05 382.09 201.65Q382.31 201.26 382.31 200.7L382.31 196.5L383.7 196.5L383.7 203.59L382.37 203.59L382.36 202.21Q382.07 202.9 381.59 203.25Q380.99 203.68 380.18 203.68ZM388.62 196.5L388.62 197.63L387.2 197.63L387.2 201.68Q387.2 202.1 387.38 202.3Q387.56 202.5 387.98 202.5Q388.08 202.5 388.26 202.48Q388.44 202.45 388.57 202.43L388.81 203.54Q388.59 203.62 388.34 203.65Q388.08 203.69 387.84 203.69Q386.87 203.69 386.34 203.19Q385.8 202.69 385.8 201.79L385.8 197.63L384.77 197.63L384.77 196.5L385.8 196.5L385.8 194.81L387.2 194.81L387.2 196.5L388.62 196.5Z" fill="#1f2937"/>
    <path id="xm-size-3" class="xm-label xm-label-size" d="M365.06 220.35L365.06 219.55L367.97 216.41Q368.45 215.88 368.77 215.48Q369.1 215.08 369.26 214.72Q369.42 214.36 369.42 213.96Q369.42 213.5 369.21 213.17Q368.99 212.83 368.62 212.65Q368.25 212.47 367.78 212.47Q367.29 212.47 366.92 212.68Q366.55 212.88 366.35 213.24Q366.15 213.61 366.15 214.1L365.09 214.1Q365.09 213.33 365.45 212.74Q365.8 212.16 366.42 211.83Q367.03 211.51 367.81 211.51Q368.59 211.51 369.19 211.83Q369.79 212.16 370.14 212.71Q370.48 213.26 370.48 213.94Q370.48 214.42 370.31 214.87Q370.14 215.32 369.71 215.88Q369.28 216.45 368.51 217.27L366.6 219.31L366.6 219.38L370.63 219.38L370.63 220.35L365.06 220.35Z" fill="#6b7280"/>
  </g>
  <g id="xm-signal" class="xm-signal" fill="#d55e00" opacity="0">
    <circle id="xm-signal-0" class="xm-signal" cx="136.33" cy="37.45" r="2.1"/>
    <circle id="xm-signal-1" class="xm-signal" cx="135.82" cy="67" r="2.1"/>
    <circle id="xm-signal-2" class="xm-signal" cx="136.33" cy="96.55" r="2.1"/>
    <circle id="xm-signal-3" class="xm-signal" cx="137.53" cy="126.83" r="2.1"/>
    <circle id="xm-signal-4" class="xm-signal" cx="138.9" cy="157.97" r="2.1"/>
    <circle id="xm-signal-5" class="xm-signal" cx="137.53" cy="40.17" r="2.1"/>
    <circle id="xm-signal-6" class="xm-signal" cx="136.33" cy="70.45" r="2.1"/>
    <circle id="xm-signal-7" class="xm-signal" cx="135.82" cy="100" r="2.1"/>
    <circle id="xm-signal-8" class="xm-signal" cx="136.33" cy="129.55" r="2.1"/>
    <circle id="xm-signal-9" class="xm-signal" cx="137.53" cy="159.83" r="2.1"/>
    <circle id="xm-signal-10" class="xm-signal" cx="138.9" cy="42.03" r="2.1"/>
    <circle id="xm-signal-11" class="xm-signal" cx="137.53" cy="73.17" r="2.1"/>
    <circle id="xm-signal-12" class="xm-signal" cx="136.33" cy="103.45" r="2.1"/>
    <circle id="xm-signal-13" class="xm-signal" cx="135.82" cy="133" r="2.1"/>
    <circle id="xm-signal-14" class="xm-signal" cx="136.33" cy="162.55" r="2.1"/>
    <circle id="xm-signal-15" class="xm-signal" cx="245.95" cy="48.72" r="2.1"/>
    <circle id="xm-signal-16" class="xm-signal" cx="246.88" cy="78.58" r="2.1"/>
    <circle id="xm-signal-17" class="xm-signal" cx="248.22" cy="109.3" r="2.1"/>
    <circle id="xm-signal-18" class="xm-signal" cx="249.55" cy="140.81" r="2.1"/>
    <circle id="xm-signal-19" class="xm-signal" cx="245.95" cy="52.28" r="2.1"/>
    <circle id="xm-signal-20" class="xm-signal" cx="245.95" cy="81.72" r="2.1"/>
    <circle id="xm-signal-21" class="xm-signal" cx="246.88" cy="111.58" r="2.1"/>
    <circle id="xm-signal-22" class="xm-signal" cx="248.22" cy="142.3" r="2.1"/>
    <circle id="xm-signal-23" class="xm-signal" cx="246.88" cy="55.42" r="2.1"/>
    <circle id="xm-signal-24" class="xm-signal" cx="245.95" cy="85.28" r="2.1"/>
    <circle id="xm-signal-25" class="xm-signal" cx="245.95" cy="114.72" r="2.1"/>
    <circle id="xm-signal-26" class="xm-signal" cx="246.88" cy="144.58" r="2.1"/>
    <circle id="xm-signal-27" class="xm-signal" cx="248.22" cy="57.7" r="2.1"/>
    <circle id="xm-signal-28" class="xm-signal" cx="246.88" cy="88.42" r="2.1"/>
    <circle id="xm-signal-29" class="xm-signal" cx="245.95" cy="118.28" r="2.1"/>
    <circle id="xm-signal-30" class="xm-signal" cx="245.95" cy="147.72" r="2.1"/>
    <circle id="xm-signal-31" class="xm-signal" cx="249.55" cy="59.19" r="2.1"/>
    <circle id="xm-signal-32" class="xm-signal" cx="248.22" cy="90.7" r="2.1"/>
    <circle id="xm-signal-33" class="xm-signal" cx="246.88" cy="121.42" r="2.1"/>
    <circle id="xm-signal-34" class="xm-signal" cx="245.95" cy="151.28" r="2.1"/>
    <circle id="xm-signal-35" class="xm-signal" cx="356.33" cy="80.05" r="2.1"/>
    <circle id="xm-signal-36" class="xm-signal" cx="357.53" cy="110.33" r="2.1"/>
    <circle id="xm-signal-37" class="xm-signal" cx="355.82" cy="83.5" r="2.1"/>
    <circle id="xm-signal-38" class="xm-signal" cx="356.33" cy="113.05" r="2.1"/>
    <circle id="xm-signal-39" class="xm-signal" cx="356.33" cy="86.95" r="2.1"/>
    <circle id="xm-signal-40" class="xm-signal" cx="355.82" cy="116.5" r="2.1"/>
    <circle id="xm-signal-41" class="xm-signal" cx="357.53" cy="89.67" r="2.1"/>
    <circle id="xm-signal-42" class="xm-signal" cx="356.33" cy="119.95" r="2.1"/>
  </g>
</svg>
